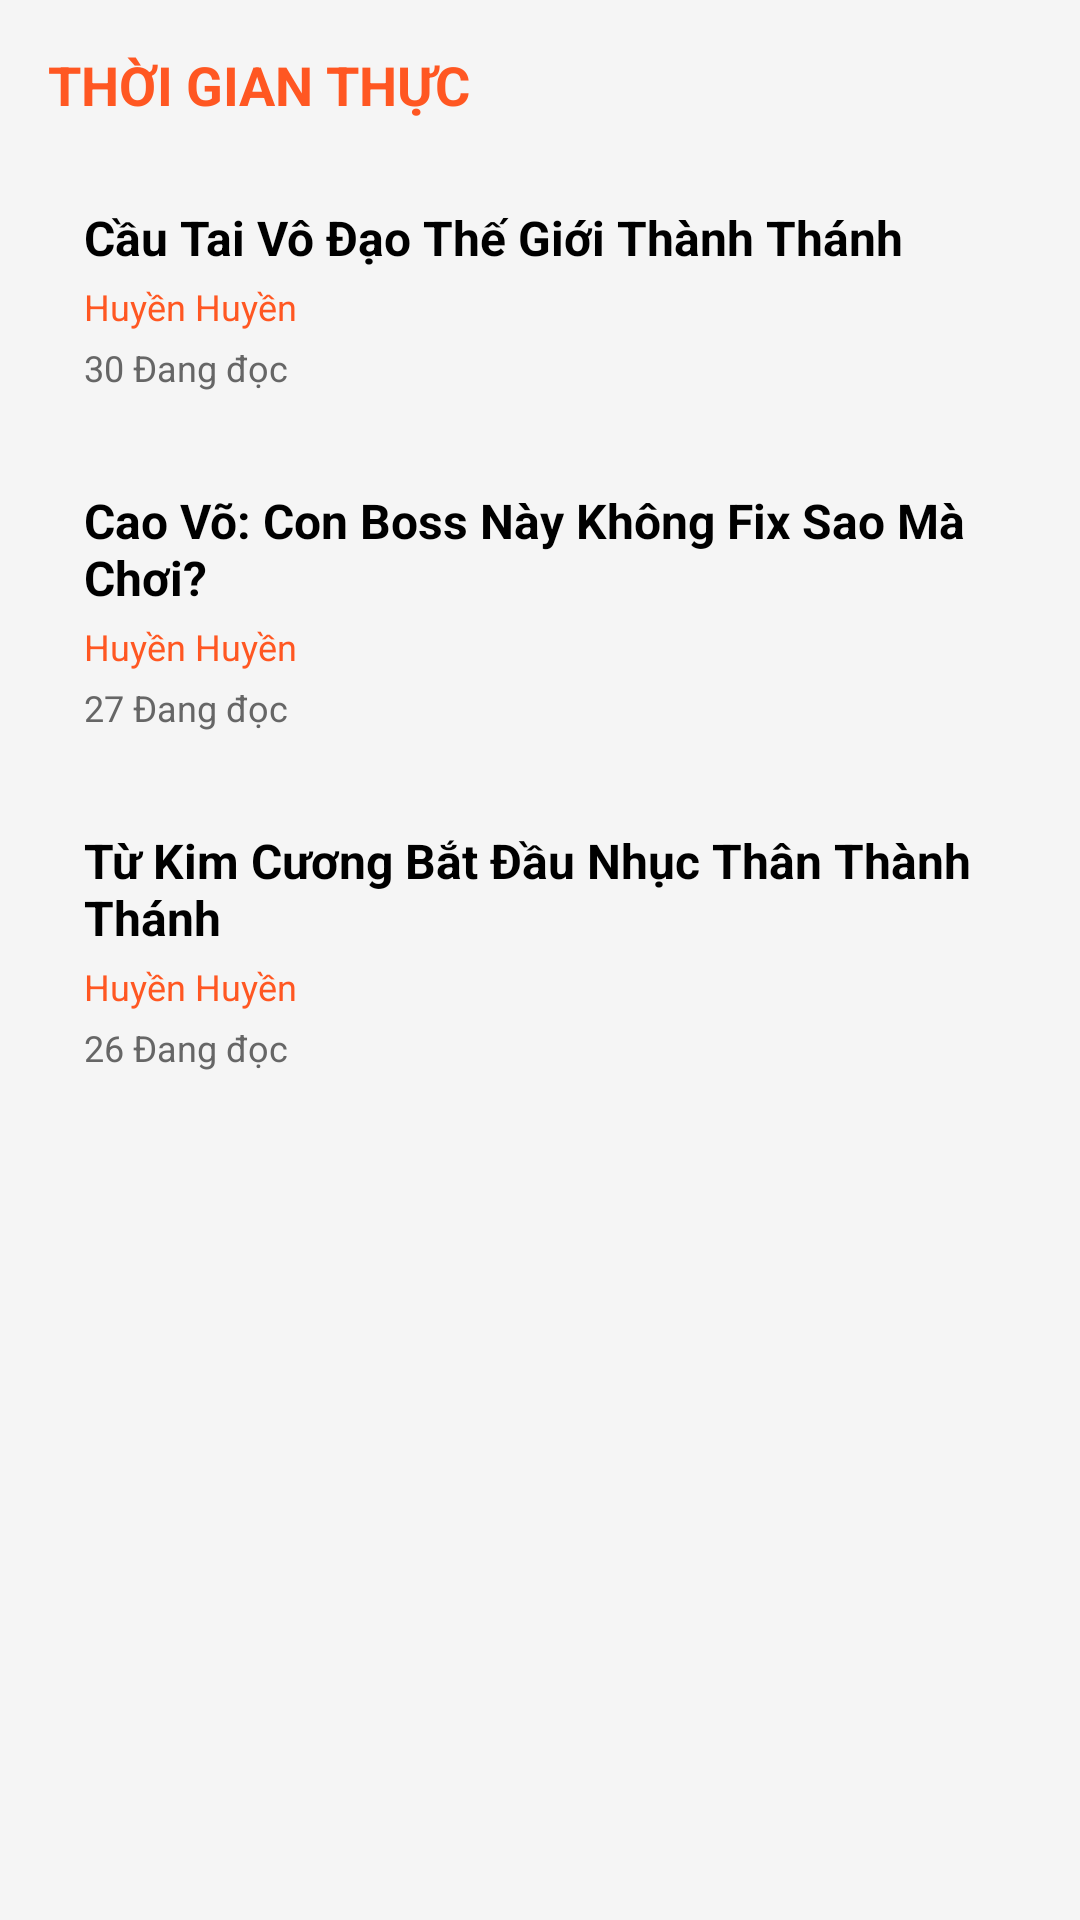

Produce the Android XML layout that renders to this screen, including the resource entries it uses.
<!-- AndroidManifest.xml: application theme Theme.Appctruyn -->
<!-- res/layout/fragment_thoi_gian_thuc.xml -->
<?xml version="1.0" encoding="utf-8"?>

<LinearLayout xmlns:android="http://schemas.android.com/apk/res/android"
    android:layout_width="match_parent"
    android:layout_height="match_parent"
    android:orientation="vertical"
    android:background="#F5F5F5">

    <ScrollView
        android:layout_width="match_parent"
        android:layout_height="match_parent">

        <LinearLayout
            android:layout_width="match_parent"
            android:layout_height="wrap_content"
            android:orientation="vertical"
            android:padding="16dp">

            
            <TextView
                android:layout_width="match_parent"
                android:layout_height="wrap_content"
                android:text="THỜI GIAN THỰC"
                android:textSize="18sp"
                android:textColor="#FF5722"
                android:textStyle="bold"
                android:layout_marginBottom="16dp" />

            
            <LinearLayout
                android:layout_width="match_parent"
                android:layout_height="wrap_content"
                android:orientation="horizontal"
                android:padding="12dp"
                android:background="@drawable/item_background"
                android:layout_marginBottom="8dp">

                <LinearLayout
                    android:layout_width="0dp"
                    android:layout_height="wrap_content"
                    android:layout_weight="1"
                    android:orientation="vertical">

                    <TextView
                        android:layout_width="wrap_content"
                        android:layout_height="wrap_content"
                        android:text="Cầu Tai Vô Đạo Thế Giới Thành Thánh"
                        android:textSize="16sp"
                        android:textColor="#000000"
                        android:textStyle="bold" />

                    <TextView
                        android:layout_width="wrap_content"
                        android:layout_height="wrap_content"
                        android:text="Huyền Huyền"
                        android:textSize="12sp"
                        android:textColor="#FF5722"
                        android:layout_marginTop="4dp" />

                    <TextView
                        android:layout_width="wrap_content"
                        android:layout_height="wrap_content"
                        android:text="30 Đang đọc"
                        android:textSize="12sp"
                        android:textColor="#666666"
                        android:layout_marginTop="4dp" />
                </LinearLayout>
            </LinearLayout>

            
            <LinearLayout
                android:layout_width="match_parent"
                android:layout_height="wrap_content"
                android:orientation="horizontal"
                android:padding="12dp"
                android:background="@drawable/item_background"
                android:layout_marginBottom="8dp">

                <LinearLayout
                    android:layout_width="0dp"
                    android:layout_height="wrap_content"
                    android:layout_weight="1"
                    android:orientation="vertical">

                    <TextView
                        android:layout_width="wrap_content"
                        android:layout_height="wrap_content"
                        android:text="Cao Võ: Con Boss Này Không Fix Sao Mà Chơi?"
                        android:textSize="16sp"
                        android:textColor="#000000"
                        android:textStyle="bold" />

                    <TextView
                        android:layout_width="wrap_content"
                        android:layout_height="wrap_content"
                        android:text="Huyền Huyền"
                        android:textSize="12sp"
                        android:textColor="#FF5722"
                        android:layout_marginTop="4dp" />

                    <TextView
                        android:layout_width="wrap_content"
                        android:layout_height="wrap_content"
                        android:text="27 Đang đọc"
                        android:textSize="12sp"
                        android:textColor="#666666"
                        android:layout_marginTop="4dp" />
                </LinearLayout>
            </LinearLayout>

            
            <LinearLayout
                android:layout_width="match_parent"
                android:layout_height="wrap_content"
                android:orientation="horizontal"
                android:padding="12dp"
                android:background="@drawable/item_background"
                android:layout_marginBottom="8dp">

                <LinearLayout
                    android:layout_width="0dp"
                    android:layout_height="wrap_content"
                    android:layout_weight="1"
                    android:orientation="vertical">

                    <TextView
                        android:layout_width="wrap_content"
                        android:layout_height="wrap_content"
                        android:text="Từ Kim Cương Bắt Đầu Nhục Thân Thành Thánh"
                        android:textSize="16sp"
                        android:textColor="#000000"
                        android:textStyle="bold" />

                    <TextView
                        android:layout_width="wrap_content"
                        android:layout_height="wrap_content"
                        android:text="Huyền Huyền"
                        android:textSize="12sp"
                        android:textColor="#FF5722"
                        android:layout_marginTop="4dp" />

                    <TextView
                        android:layout_width="wrap_content"
                        android:layout_height="wrap_content"
                        android:text="26 Đang đọc"
                        android:textSize="12sp"
                        android:textColor="#666666"
                        android:layout_marginTop="4dp" />
                </LinearLayout>
            </LinearLayout>
        </LinearLayout>
    </ScrollView>

</LinearLayout>
<!-- resources referenced by this layout -->
<resources>
  <style name="Theme.Appctruyn" parent="Base.Theme.Appctruyn" />
  <style name="Base.Theme.Appctruyn" parent="Theme.MaterialComponents.DayNight.NoActionBar">
          
          <item name="android:windowBackground">@color/background_main</item>
          <item name="android:statusBarColor">@color/background_surface</item>
          <item name="android:navigationBarColor">@color/background_surface</item>
          <item name="android:windowLightStatusBar">false</item>
  
          
          <item name="colorPrimary">@color/primary</item>
          <item name="colorPrimaryVariant">@color/primary_variant</item>
          <item name="colorOnPrimary">@color/on_primary</item>
  
          
          <item name="colorSurface">@color/background_surface</item>
          <item name="colorOnSurface">@color/text_primary</item>
          <item name="android:colorBackground">@color/background_main</item>
          <item name="colorOnBackground">@color/text_primary</item>
  
          
          <item name="colorSecondary">@color/accent_blue</item>
          <item name="colorOnSecondary">@color/white</item>
  
          
          <item name="colorError">#EF4444</item>
          <item name="colorOnError">@color/white</item>
      </style>
  <color name="background_main">#0F172A</color>
  <color name="background_surface">#1E293B</color>
  <color name="primary">#F59E0B</color>
  <color name="primary_variant">#D97706</color>
  <color name="on_primary">#FFFFFF</color>
  <color name="text_primary">#F8FAFC</color>
  <color name="accent_blue">#38BDF8</color>
  <color name="white">#FFFFFF</color>
</resources>
